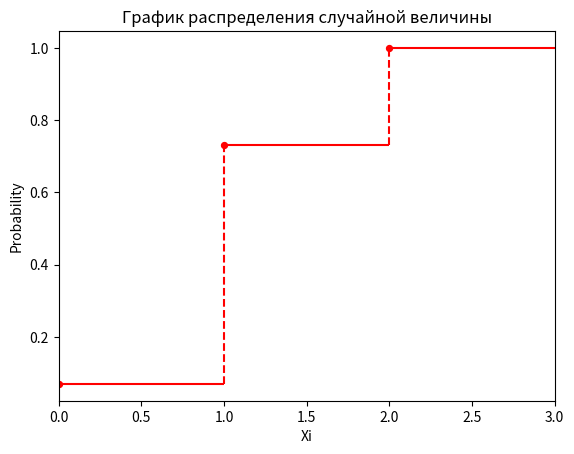

Here is the Python script that generated this plot:
import numpy as np
import matplotlib.pyplot as plt
import pandas as pd
p1 = 0.3
p2 = 0.9

q1 = 1 - p1
q2 = 1 - p2

# 0
ksi_0 = q1 * q2
print(ksi_0)

# 1
ksi_1 = p1 * q2 + p2 * q1
print(ksi_1)

# 2
ksi_2 = p1 * p2
print(ksi_2)

x = [0, 1, 2]
prob = [ksi_0, ksi_1, ksi_2]

def display_graph(values:list, probability:list) -> None:
    import numpy as np
    import matplotlib.pyplot as plt
    x = np.array(values + [values[-1]+1])
    # Кумуятивная сумма

    values = np.array(probability)
    y = np.cumsum(values, dtype=float)
    fig, ax = plt.subplots()
    ax.set_facecolor('white')

    ax.hlines(y=y, xmin=x[:-1], xmax=x[1:], color='red', zorder=1)
    ax.vlines(x=x[1:-1], ymin=y[:-1], ymax=y[1:], color='red',
              linestyle='dashed', zorder=1)

    ax.scatter(x[0:-1], y, color='red', s=18, zorder=2)
    plt.ylabel('Probability')
    plt.xlabel('Xi')
    plt.title('График распределения случайной величины')
    ax.grid(False)
    ax.set_xlim(x[0], x[-1])

    plt.show()

def weighted_mean(values: list, weights: list) -> float:
    import numpy
    return np.average(values,weights=weights)

display_graph(x,prob)
print(f'Матожидание = {weighted_mean(x,prob)}')
print(f'Дисперсия = {weighted_mean(np.array(x)**2,prob) - weighted_mean(x,prob)**2}')


cum_prob = np.cumsum(np.array(prob))
print(cum_prob)

print()
